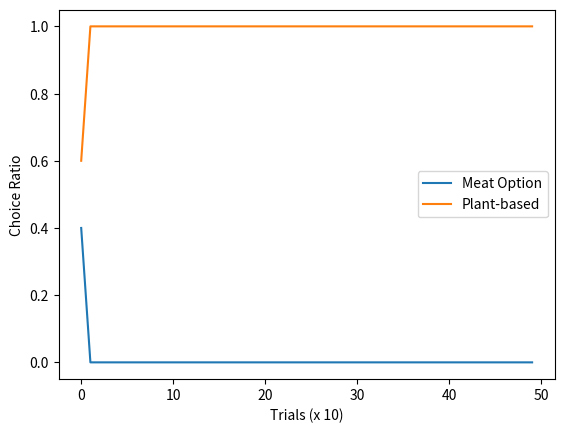
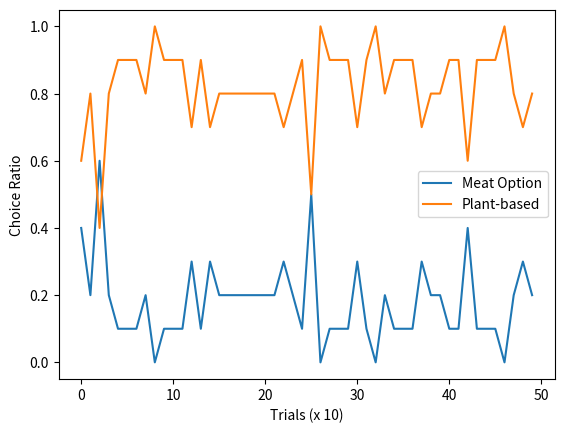

The script that saved these images, in order:
# -*- coding: utf-8 -*-
"""EXAMPLE CODE Q LEARNING SIMULATION

Automatically generated by Colab.

Original file is located at
    https://colab.research.google.com/drive/1OwNIh88iIM_Awl4b6G7e-DzdMSDpnPuV

This is an example of the code I wrote in Python to run a Q learning model to simulate consumers' choices when deciding to buy either meat or plant-based options
"""

import numpy as np
import random
import matplotlib.pyplot as plt

def diet_trans(alpha, theta, gamma, S, trials=500):
    init_value = 0
    total_score = 0
    nActions = 2 # Two options: either Plant based or meat
    Q = np.array([init_value] * nActions)
    outcomes = [(26, -5.1), (10, -0.3), (31, -1), (31, -0.0466)] #protein content and carbon emission
    std_dev = 4 # Standard deviation for outcomes
    choices = []
    PEs = []
    choice_plant_based = np.zeros(trials)
    choice_meat = np.zeros(trials)

    for i in range(trials):
        probs = np.power(np.e, theta * Q)
        probs /= sum(probs) # Normalize probabilities
        choice = np.nonzero(random.random() < np.cumsum(probs))[0][0]
        outcome = random.gauss(outcomes[choice][0], std_dev)
        total_score += outcome

        if choice == 0:
            choice_meat[i] = 1
        else:
            choice_meat[i] = 0

        if choice == 1:
            choice_plant_based[i] = 1
        else:
            choice_plant_based[i] = 0

        choices.append(choice)
        # Calculate prediction error
        prediction_error = outcome - Q[choice]
        PEs.append(np.abs(prediction_error)) # Absolute prediction error
        # Update Q-value and alpha
        Q[choice] = Q[choice] + S * alpha * prediction_error
        alpha = gamma * (np.abs(prediction_error) / max(PEs)) + ((1 - gamma) * alpha)

    return (Q, total_score, choice_plant_based, choice_meat)

"""simulation, by changing learning rate parameter and temperature, the agent explores the environment more and more."""

random.seed(2)
# Define parameters
alpha = 0.1 #learning rate
theta = 0.1 #temperature
gamma = 0.5
S = 0.5
# Run the simulation
results = diet_trans(alpha, gamma, S, theta)

# Print results (you can add more analysis)
print("alpha = 0.1, theta = 0.1, gamma = 0.5, S = 0.5")
print("Q values: ", results[0])
print("Total Score: ", results[1], "\n")
# Plot choice ratios over trials
width = 10
result_meat = results[2][:(len(results[2]) // width) *width].reshape(-1, width).mean(axis=1)
result_plant_based = results[3][:(len(results[3]) // width) *width].reshape(-1, width).mean(axis=1)
plt.plot(result_meat, label="Meat Option")
plt.plot(result_plant_based, label="Plant-based")
plt.legend()
plt.ylabel("Choice Ratio")
plt.xlabel("Trials (x 10)")
plt.show()

random.seed(2)
# Define parameters
alpha = 0.5 #learning rate
theta = 0.5 #temperature
gamma = 0.1
S = 0.5
# Run the simulation
results = diet_trans(alpha, gamma, S, theta)

# Print results (you can add more analysis)
print("alpha = 0.5, theta = 0.5, gamma = 0.5, S = 0.5")
print("Q values: ", results[0])
print("Total Score: ", results[1], "\n")
# Plot choice ratios over trials
width = 10
result_meat = results[2][:(len(results[2]) // width) *width].reshape(-1, width).mean(axis=1)
result_plant_based = results[3][:(len(results[3]) // width) *width].reshape(-1, width).mean(axis=1)
plt.plot(result_meat, label="Meat Option")
plt.plot(result_plant_based, label="Plant-based")
plt.legend()
plt.ylabel("Choice Ratio")
plt.xlabel("Trials (x 10)")
plt.show()
